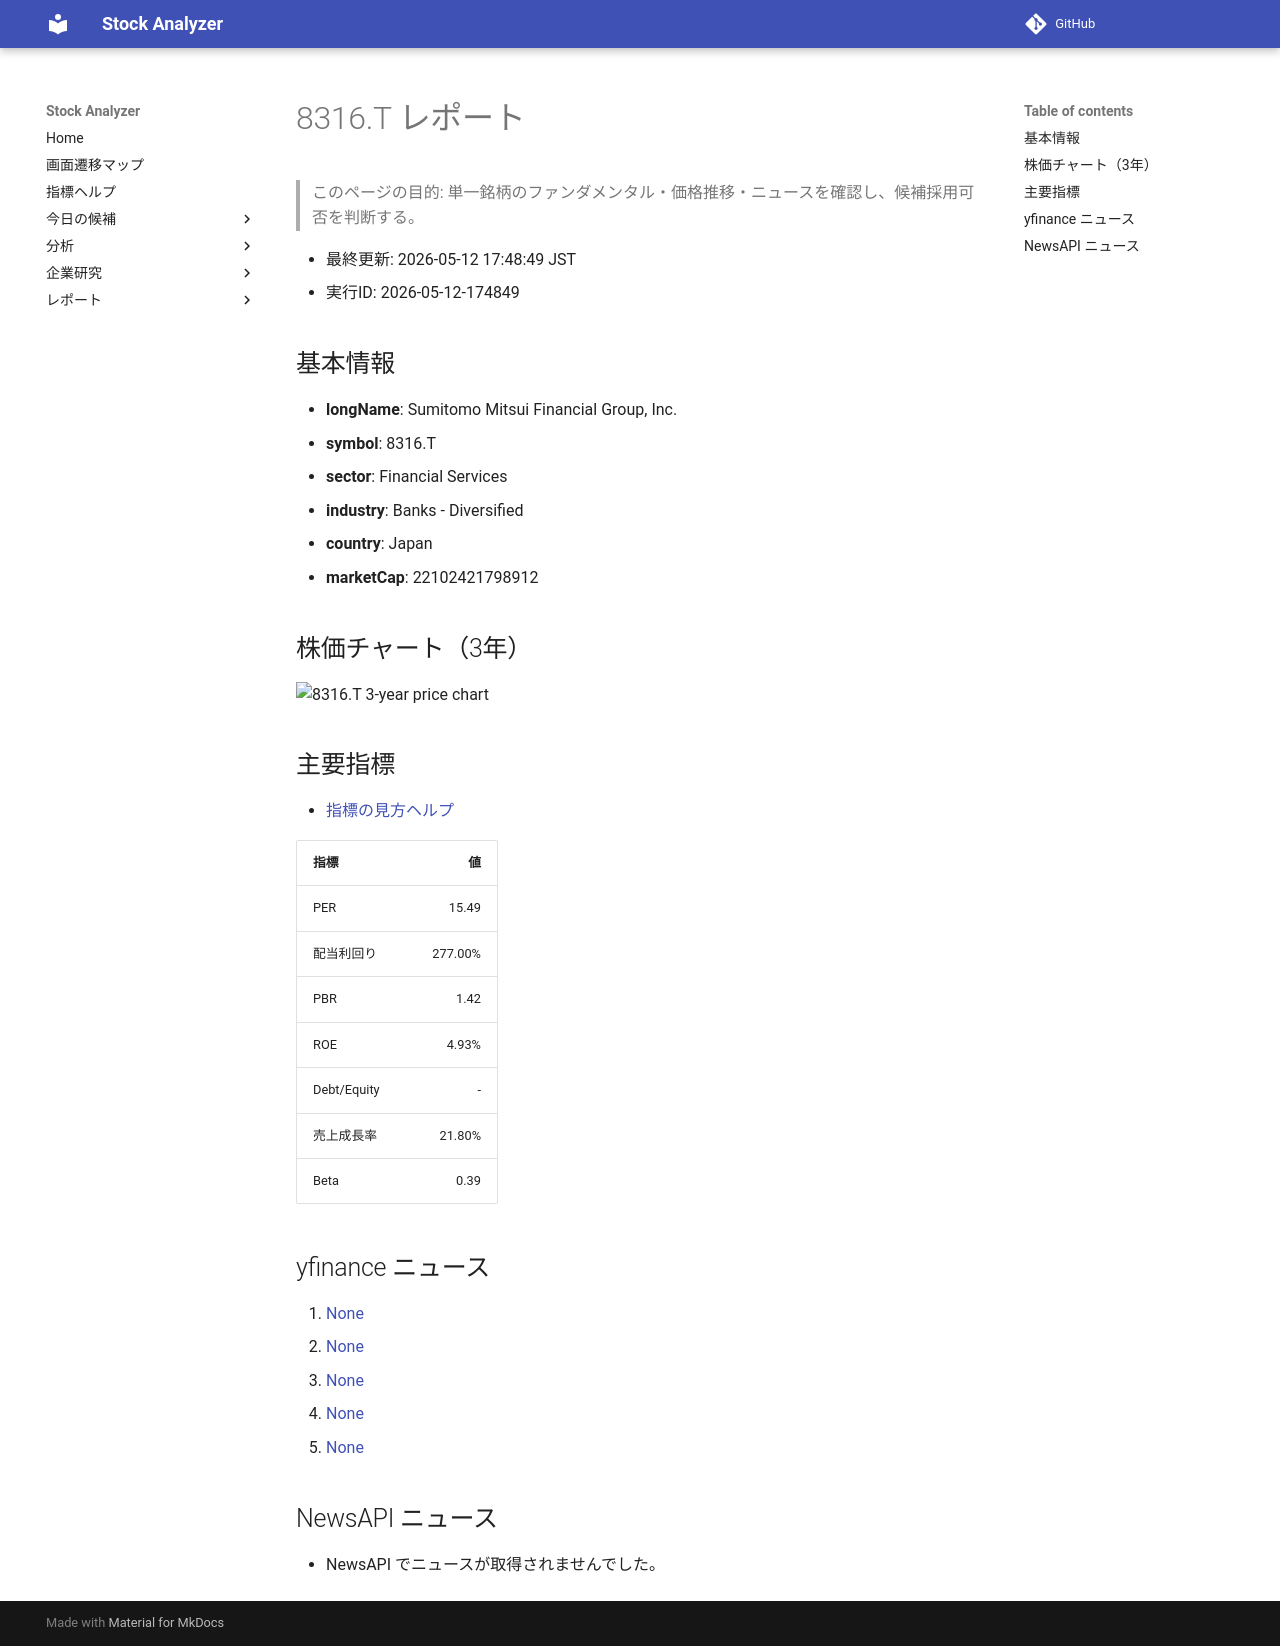

repository: Yumi-note/Making-APP · page: reports/2026-05-12/174849/8316_T/index.html · generator: mkdocs

# 8316.T レポート

> このページの目的: 単一銘柄のファンダメンタル・価格推移・ニュースを確認し、候補採用可否を判断する。

- 最終更新: 2026-05-12 17:48:49 JST
- 実行ID: 2026-05-12-174849

## 基本情報

- **longName**: Sumitomo Mitsui Financial Group, Inc.
- **symbol**: 8316.T
- **sector**: Financial Services
- **industry**: Banks - Diversified
- **country**: Japan
- **marketCap**: 22102421798912

## 株価チャート（3年）

![8316.T 3-year price chart](8316_T_3y.png)

## 主要指標

- [指標の見方ヘルプ](../../../../indicators.md)

| 指標 | 値 |
|---|---:|
| PER | 15.49 |
| 配当利回り | 277.00% |
| PBR | 1.42 |
| ROE | 4.93% |
| Debt/Equity | - |
| 売上成長率 | 21.80% |
| Beta | 0.39 |

## yfinance ニュース

1. [None](None)
2. [None](None)
3. [None](None)
4. [None](None)
5. [None](None)

## NewsAPI ニュース

- NewsAPI でニュースが取得されませんでした。
